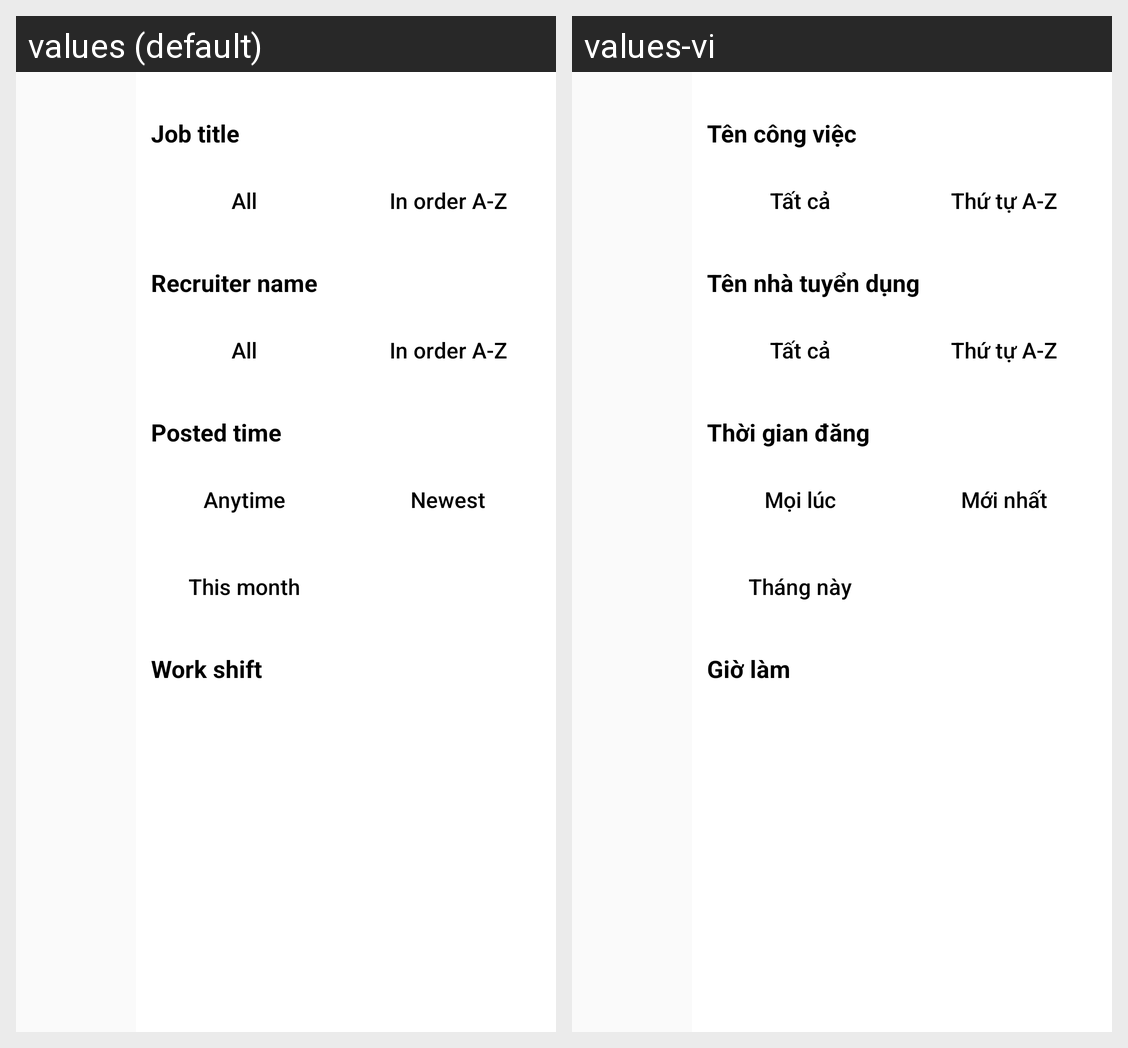

Translations of the strings shown on this Android screen, per locale in the grid:
Android screen res/layout/custom_filter_menu.xml rendered under 2 locales, left to right: values (default), values-vi. Device: Nexus 5 (rendered at 1080×1920; each locale shown at half size, 540×960, under a caption strip naming it); theme FullScreenTheme.
Strings drawn on this screen, with the default value and each locale's value (text and hints the layout hard-codes, and strings that could not be matched under every locale, appear in the picture but are not listed):

sort_JobTitle
  values: Job title
  values-vi: Tên công việc

sort_JT_All
  values: All
  values-vi: Tất cả

sort_JT_AtoZ
  values: In order A-Z
  values-vi: Thứ tự A-Z

sort_Recname
  values: Recruiter name
  values-vi: Tên nhà tuyển dụng

sort_Rec_All
  values: All
  values-vi: Tất cả

sort_Rec_AtoZ
  values: In order A-Z
  values-vi: Thứ tự A-Z

sort_postedTime
  values: Posted time
  values-vi: Thời gian đăng

sort_PT_Anytime
  values: Anytime
  values-vi: Mọi lúc

sort_PT_Newest
  values: Newest
  values-vi: Mới nhất

sort_PT_thisMonth
  values: This month
  values-vi: Tháng này

sort_workShift
  values: Work shift
  values-vi: Giờ làm
